4-way image classification set "dataset 2" from GitHub (DURUK-Mehmet/Artificial_Intelligence_Project); label vocabulary: crack, dot, good, joint.

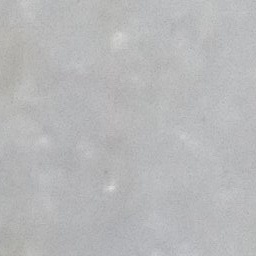
Label: good

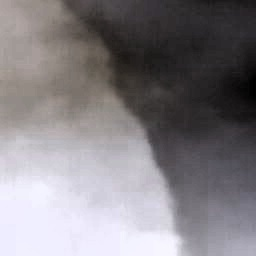
Label: crack

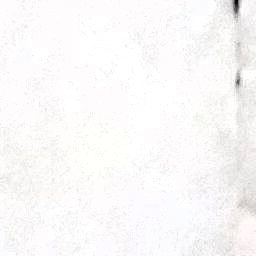
Label: joint

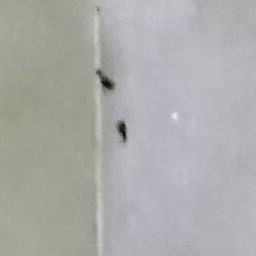
Label: dot

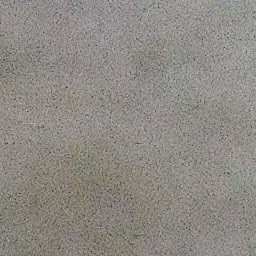
Label: good

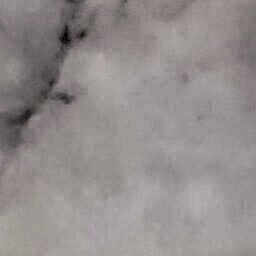
Label: crack
